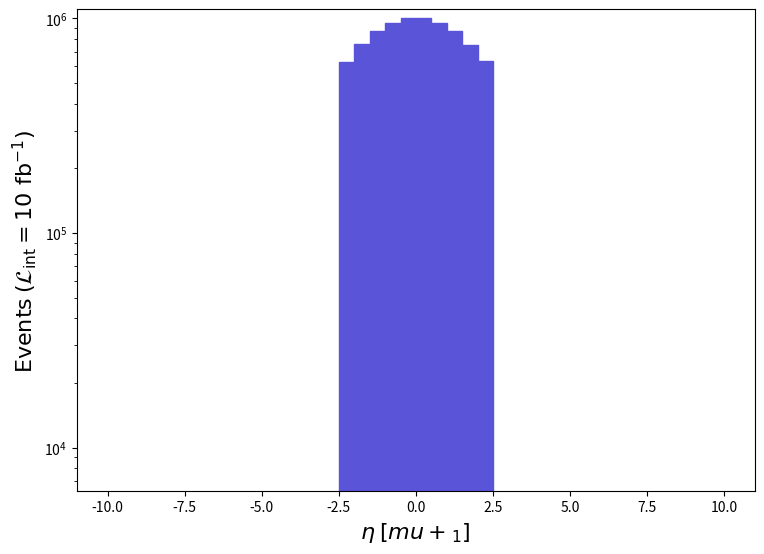

Here is the Python script that generated this plot: (Note: this script raises an exception after producing the figure.)
def selection_6():

    # Library import
    import numpy
    import matplotlib
    import matplotlib.pyplot   as plt
    import matplotlib.gridspec as gridspec

    # Library version
    matplotlib_version = matplotlib.__version__
    numpy_version      = numpy.__version__

    # Histo binning
    xBinning = numpy.linspace(-10.0,10.0,41,endpoint=True)

    # Creating data sequence: middle of each bin
    xData = numpy.array([-9.75,-9.25,-8.75,-8.25,-7.75,-7.25,-6.75,-6.25,-5.75,-5.25,-4.75,-4.25,-3.75,-3.25,-2.75,-2.25,-1.75,-1.25,-0.75,-0.25,0.25,0.75,1.25,1.75,2.25,2.75,3.25,3.75,4.25,4.75,5.25,5.75,6.25,6.75,7.25,7.75,8.25,8.75,9.25,9.75])

    # Creating weights for histo: y7_ETA_0
    y7_ETA_0_weights = numpy.array([0.0,0.0,0.0,0.0,0.0,0.0,0.0,0.0,0.0,0.0,0.0,0.0,0.0,0.0,0.0,629329.8149331993,759720.2180271983,874433.6207492021,955213.2226659997,1000946.8237512001,999632.0237200016,951707.022582802,871702.6206843989,753921.4178896002,631993.2149963984,0.0,0.0,0.0,0.0,0.0,0.0,0.0,0.0,0.0,0.0,0.0,0.0,0.0,0.0,0.0])

    # Creating a new Canvas
    fig   = plt.figure(figsize=(8.75,6.25),dpi=80)
    frame = gridspec.GridSpec(1,1)
    pad   = fig.add_subplot(frame[0])

    # Creating a new Stack
    pad.hist(x=xData, bins=xBinning, weights=y7_ETA_0_weights,\
             label="$run\_01$", histtype="stepfilled", rwidth=1.0,\
             color="#5954d8", edgecolor="#5954d8", linewidth=1, linestyle="solid",\
             bottom=None, cumulative=False, density=False, align="mid", orientation="vertical")


    # Axis
    plt.rc('text',usetex=False)
    plt.xlabel(r"$\eta$ $[ mu+_{1} ]$ ",\
               fontsize=16,color="black")
    plt.ylabel(r"$\mathrm{Events}$ $(\mathcal{L}_{\mathrm{int}} = 10\ \mathrm{fb}^{-1})$ ",\
               fontsize=16,color="black")

    # Boundary of y-axis
    ymax=(y7_ETA_0_weights).max()*1.1
    #ymin=0 # linear scale
    ymin=min([x for x in (y7_ETA_0_weights) if x])/100. # log scale
    plt.gca().set_ylim(ymin,ymax)

    # Log/Linear scale for X-axis
    plt.gca().set_xscale("linear")
    #plt.gca().set_xscale("log",nonpositive="clip")

    # Log/Linear scale for Y-axis
    #plt.gca().set_yscale("linear")
    plt.gca().set_yscale("log",nonpositive="clip")

    # Saving the image
    plt.savefig('../../HTML/MadAnalysis5job_0/selection_6.png')

# Running!
if __name__ == '__main__':
    selection_6()
